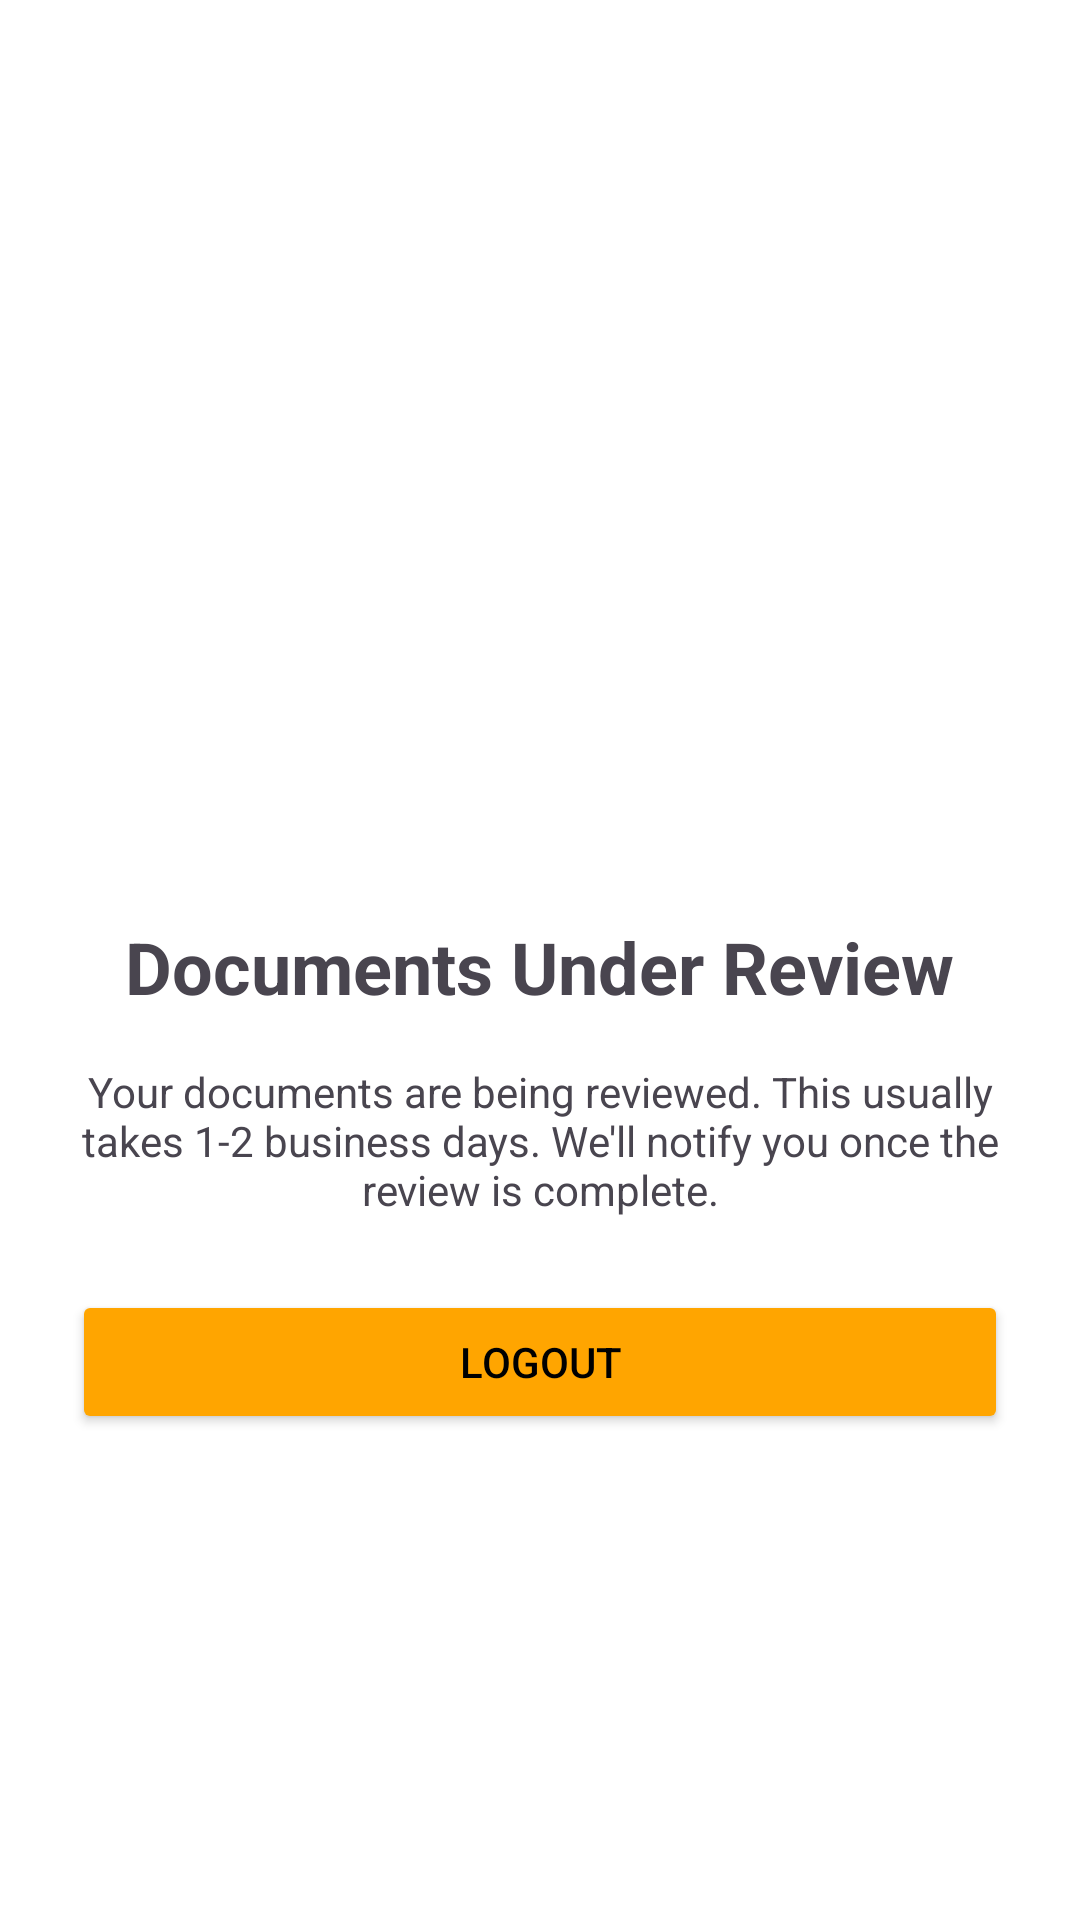

Write the Android layout XML for this screen, with the resource values it uses.
<!-- AndroidManifest.xml: application theme Theme.DeliGoAndroid -->
<!-- res/layout/activity_documents_under_review.xml -->
<?xml version="1.0" encoding="utf-8"?>
<LinearLayout xmlns:android="http://schemas.android.com/apk/res/android"
    android:layout_width="match_parent"
    android:layout_height="match_parent"
    xmlns:app="http://schemas.android.com/apk/res-auto"
    android:orientation="vertical"
    android:gravity="center"
    android:padding="24dp">

    <ImageView
        android:layout_width="120dp"
        android:layout_height="120dp"
        android:src="@drawable/ic_access_time"
        android:layout_marginBottom="24dp"/>

    <TextView
        android:layout_width="wrap_content"
        android:layout_height="wrap_content"
        android:text="Documents Under Review"
        android:textSize="24sp"
        android:textStyle="bold"
        android:layout_marginBottom="16dp"/>

    <TextView
        android:id="@+id/statusText"
        android:layout_width="wrap_content"
        android:layout_height="wrap_content"
        android:text="Your documents are being reviewed. This usually takes 1-2 business days. We'll notify you once the review is complete."
        android:textAlignment="center"
        android:layout_marginBottom="24dp"/>


    <Button
        android:id="@+id/logoutButton"
        android:layout_width="match_parent"
        android:layout_height="wrap_content"
        android:text="Logout"
        app:backgroundTint="?attr/colorPrimary"/>

</LinearLayout>
<!-- resources referenced by this layout -->
<resources>
  <style name="Theme.DeliGoAndroid" parent="Base.Theme.DeliGoAndroid" />
  <style name="Base.Theme.DeliGoAndroid" parent="Theme.Material3.DayNight.NoActionBar">
          
          <item name="colorPrimary">@color/primary_light</item>
          <item name="colorPrimaryVariant">@color/primary_variant_light</item>
          <item name="colorOnPrimary">@color/on_primary_light</item>
          
          
          <item name="colorSecondary">@color/secondary</item>
          <item name="colorSecondaryVariant">@color/secondary_variant</item>
          <item name="colorOnSecondary">@color/on_secondary_light</item>
          
          
          <item name="android:statusBarColor">?attr/colorPrimaryVariant</item>
          
          
          <item name="android:colorBackground">@color/background_light</item>
          <item name="colorSurface">@color/surface_light</item>
          <item name="colorError">@color/error_light</item>
          <item name="colorOnBackground">@color/on_background_light</item>
          <item name="colorOnSurface">@color/on_surface_light</item>
          <item name="colorOnError">@color/on_error_light</item>
          
          
          <item name="android:textColorPrimary">@color/text_primary_light</item>
          <item name="android:textColorSecondary">@color/text_secondary_light</item>
          
          
          <item name="cardBackgroundColor">@color/card_background_light</item>
  
          
          <item name="bottomNavigationStyle">@style/Widget.App.BottomNavigationView</item>
      </style>
  <color name="primary_light">#FFA500</color>
  <color name="primary_variant_light">#FFA500</color>
  <color name="on_primary_light">#FFFFFF</color>
  <color name="secondary">#03DAC5</color>
  <color name="secondary_variant">#018786</color>
  <color name="on_secondary_light">#000000</color>
  <color name="background_light">#FFFFFF</color>
  <color name="surface_light">#FFFFFF</color>
  <color name="error_light">#B00020</color>
  <color name="on_background_light">#000000</color>
  <color name="on_surface_light">#000000</color>
  <color name="on_error_light">#FFFFFF</color>
  <color name="text_primary_light">#000000</color>
  <color name="text_secondary_light">#757575</color>
  <color name="card_background_light">#FFFFFF</color>
  <style name="Widget.App.BottomNavigationView" parent="Widget.MaterialComponents.BottomNavigationView">
          <item name="materialThemeOverlay">@style/ThemeOverlay.App.BottomNavigationView</item>
          <item name="itemIconTint">@color/bottom_nav_colors_light</item>
          <item name="itemTextColor">@color/bottom_nav_colors_light</item>
          <item name="android:background">@color/background_light</item>
      </style>
  <style name="ThemeOverlay.App.BottomNavigationView" parent="">
          <item name="colorPrimary">@color/primary_light</item>
          <item name="colorOnPrimary">@color/on_primary_light</item>
      </style>
</resources>
